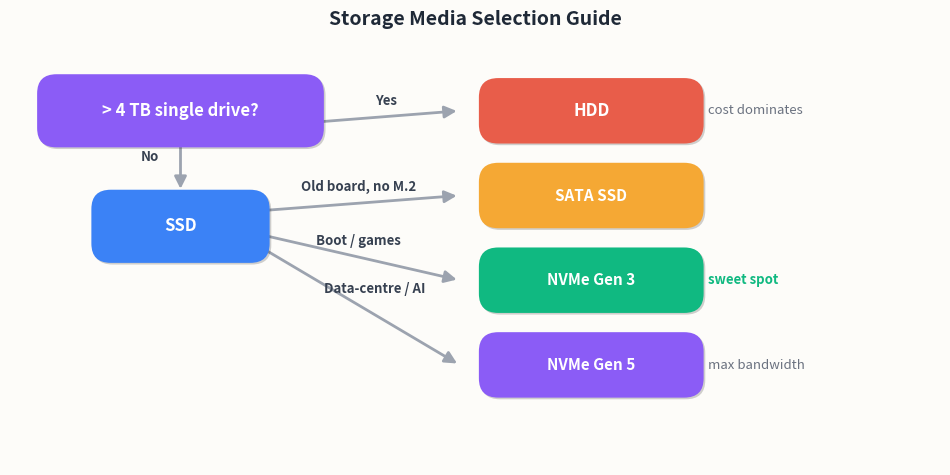

The matplotlib source for this figure: (Note: this script raises an exception after producing the figure.)
#!/usr/bin/env python3
"""Storage Media Selection Guide (EN)."""

import matplotlib.pyplot as plt
import matplotlib.patheffects as pe
from matplotlib.patches import FancyBboxPatch, FancyArrowPatch

BG = "#fdfcf9"
RED = "#e85d4a"
AMBER = "#f5a834"
PURPLE = "#8b5cf6"
BLUE = "#3b82f6"
GREEN = "#10b981"
SHADOW_KW = dict(offset=(1.2, -1.2), shadow_rgbFace="#000000", alpha=0.18)
ARROW_KW = dict(arrowstyle="-|>", color="#9ca3af", lw=2, mutation_scale=18)

fig, ax = plt.subplots(figsize=(12, 5.5))
fig.patch.set_facecolor(BG)
ax.set_facecolor(BG)
ax.set_xlim(0, 12)
ax.set_ylim(0, 5.5)
ax.axis("off")


def draw_box(ax, cx, cy, w, h, color, label, fontsize=11, bold=False):
    x0, y0 = cx - w / 2, cy - h / 2
    box = FancyBboxPatch(
        (x0, y0), w, h,
        boxstyle="round,pad=0.15,rounding_size=0.25",
        facecolor=color, ec="none", zorder=3,
    )
    box.set_path_effects([pe.withSimplePatchShadow(**SHADOW_KW)])
    ax.add_patch(box)
    weight = "bold" if bold else "normal"
    ax.text(cx, cy, label, ha="center", va="center", fontsize=fontsize,
            color="white", fontweight=weight, zorder=4)


def draw_arrow(ax, x1, y1, x2, y2, label="", label_offset=(0, 0.15)):
    arrow = FancyArrowPatch((x1, y1), (x2, y2), connectionstyle="arc3,rad=0",
                            **ARROW_KW, zorder=2)
    ax.add_patch(arrow)
    if label:
        mx, my = (x1 + x2) / 2 + label_offset[0], (y1 + y2) / 2 + label_offset[1]
        ax.text(mx, my, label, ha="center", va="bottom", fontsize=9.5,
                color="#374151", fontweight="bold", zorder=4)


# Root: > 4 TB single drive?
draw_box(ax, 2.2, 4.6, 3.4, 0.65, PURPLE, "> 4 TB single drive?", fontsize=12, bold=True)

# Yes -> HDD
draw_arrow(ax, 3.9, 4.45, 5.8, 4.6, label="Yes", label_offset=(0, 0.12))
draw_box(ax, 7.5, 4.6, 2.6, 0.55, RED, "HDD", fontsize=12, bold=True)
ax.text(9.0, 4.6, "cost dominates", ha="left", va="center",
        fontsize=9.5, color="#6b7280", style="italic", zorder=4)

# No -> SSD
draw_arrow(ax, 2.2, 4.28, 2.2, 3.55, label="No", label_offset=(-0.4, 0.0))
draw_box(ax, 2.2, 3.1, 2.0, 0.65, BLUE, "SSD", fontsize=12, bold=True)

# Old motherboard -> SATA SSD
draw_arrow(ax, 3.2, 3.3, 5.8, 3.5, label="Old board, no M.2", label_offset=(0, 0.12))
draw_box(ax, 7.5, 3.5, 2.6, 0.55, AMBER, "SATA SSD", fontsize=11, bold=True)

# Boot/games -> NVMe Gen 3
draw_arrow(ax, 3.2, 3.0, 5.8, 2.4, label="Boot / games", label_offset=(0, 0.12))
draw_box(ax, 7.5, 2.4, 2.6, 0.55, GREEN, "NVMe Gen 3", fontsize=11, bold=True)
ax.text(9.0, 2.4, "sweet spot", ha="left", va="center",
        fontsize=9.5, color=GREEN, fontweight="bold", zorder=4)

# Data centre / AI -> NVMe Gen 5
draw_arrow(ax, 3.2, 2.85, 5.8, 1.3, label="Data-centre / AI", label_offset=(0.2, 0.12))
draw_box(ax, 7.5, 1.3, 2.6, 0.55, PURPLE, "NVMe Gen 5", fontsize=11, bold=True)
ax.text(9.0, 1.3, "max bandwidth", ha="left", va="center",
        fontsize=9.5, color="#6b7280", style="italic", zorder=4)

ax.set_title("Storage Media Selection Guide",
             fontsize=14, fontweight="bold", color="#1f2937", pad=12)

plt.savefig("/Users/kchen/Desktop/Project/skilltest/fig_ssd_decision_en.png",
            dpi=160, bbox_inches="tight", facecolor=BG, pad_inches=0.1)
plt.close()
print("Saved fig_ssd_decision_en.png")
